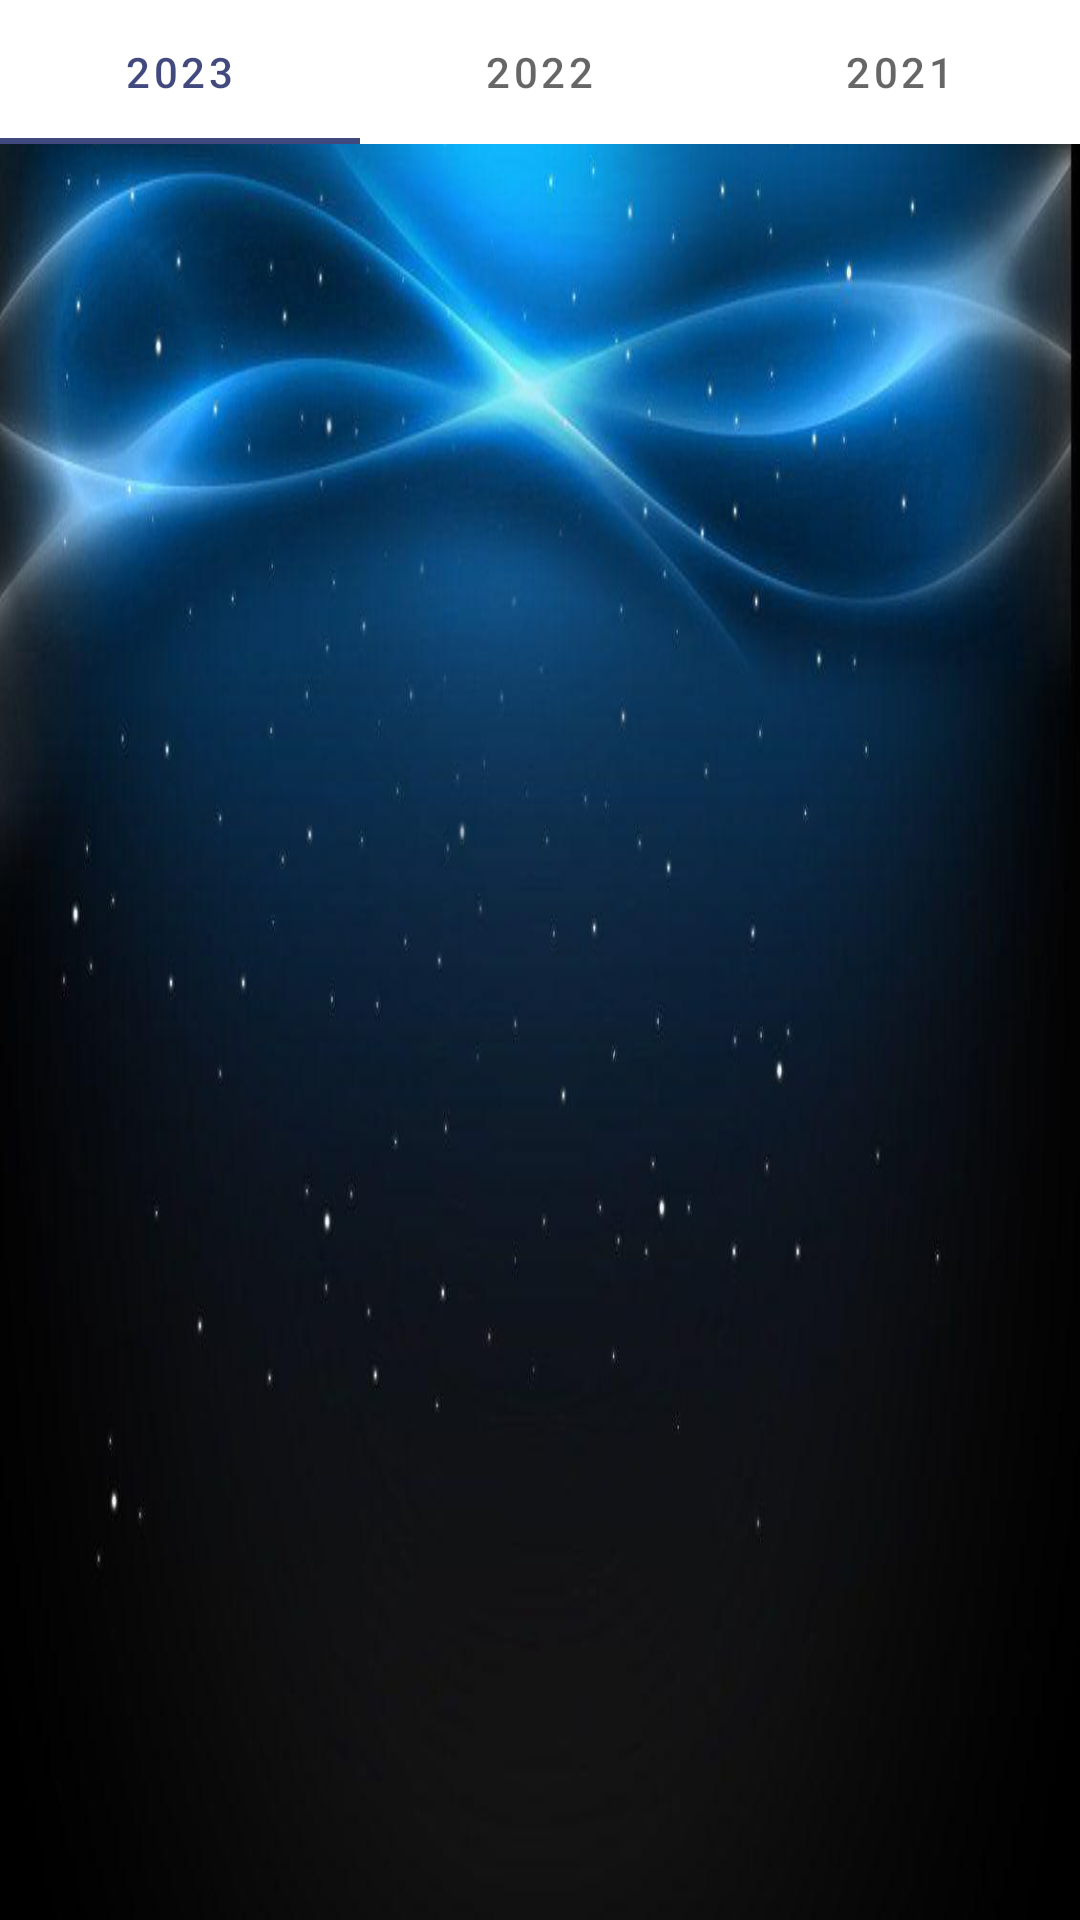

This screen was rendered from an Android layout file. Write that file and the resources it references.
<!-- AndroidManifest.xml: application theme Theme.EurovisionApp -->
<!-- res/layout/activity_results.xml -->
<?xml version="1.0" encoding="utf-8"?>
<LinearLayout xmlns:android="http://schemas.android.com/apk/res/android"
    android:layout_width="match_parent"
    android:layout_height="match_parent"
    xmlns:app="http://schemas.android.com/apk/res-auto"
    android:orientation="vertical">

    <com.google.android.material.tabs.TabLayout
        android:id="@+id/tab_layout"
        android:layout_width="match_parent"
        android:layout_height="wrap_content"
        android:contentDescription="@string/tab_layout">

        <com.google.android.material.tabs.TabItem
            android:text="@string/_2023"
            android:layout_width="wrap_content"
            android:layout_height="wrap_content"/>

        <com.google.android.material.tabs.TabItem
            android:text="@string/_2022"
            android:layout_width="wrap_content"
            android:layout_height="wrap_content"/>

        <com.google.android.material.tabs.TabItem
            android:text="@string/_2021"
            android:layout_width="wrap_content"
            android:layout_height="wrap_content"/>

    </com.google.android.material.tabs.TabLayout>

    <androidx.viewpager2.widget.ViewPager2
        android:id="@+id/view_pager"
        android:layout_width="match_parent"
        android:layout_height="0dp"
        android:layout_weight="1" />

    <FrameLayout
        android:id="@+id/frame_layout"
        android:visibility="gone"
        android:layout_width="match_parent"
        android:layout_height="0dp"
        android:layout_weight="1" />


</LinearLayout>
<!-- resources referenced by this layout -->
<resources>
  <string name="_2021">2021</string>
  <string name="_2022">2022</string>
  <string name="_2023">2023</string>
  <string name="tab_layout">Tab Layout</string>
  <style name="Theme.EurovisionApp" parent="Theme.MaterialComponents.DayNight.DarkActionBar">
          <item name="android:windowBackground">@drawable/wallpaper2</item>
  
          <item name="colorPrimary">@color/button_color2</item>
          <item name="colorPrimaryVariant">@color/button_color2</item>
          <item name="colorOnPrimary">@color/white</item>
  
          <item name="colorSecondary">@color/pastel_pink</item>
          <item name="colorSecondaryVariant">@color/pastel_blue</item>
          <item name="colorOnSecondary">@color/black</item>
  
          <item name="android:statusBarColor">?attr/colorPrimaryVariant</item>
  
      </style>
  <!-- drawable wallpaper2: png bitmap (drawable, 307839 bytes) -->
  <color name="button_color2">#CC111c5e</color>
  <color name="white">#FFFFFFFF</color>
  <color name="pastel_pink">#F8C8DC</color>
  <color name="pastel_blue">#AFD5F0</color>
  <color name="black">#FF000000</color>
</resources>
